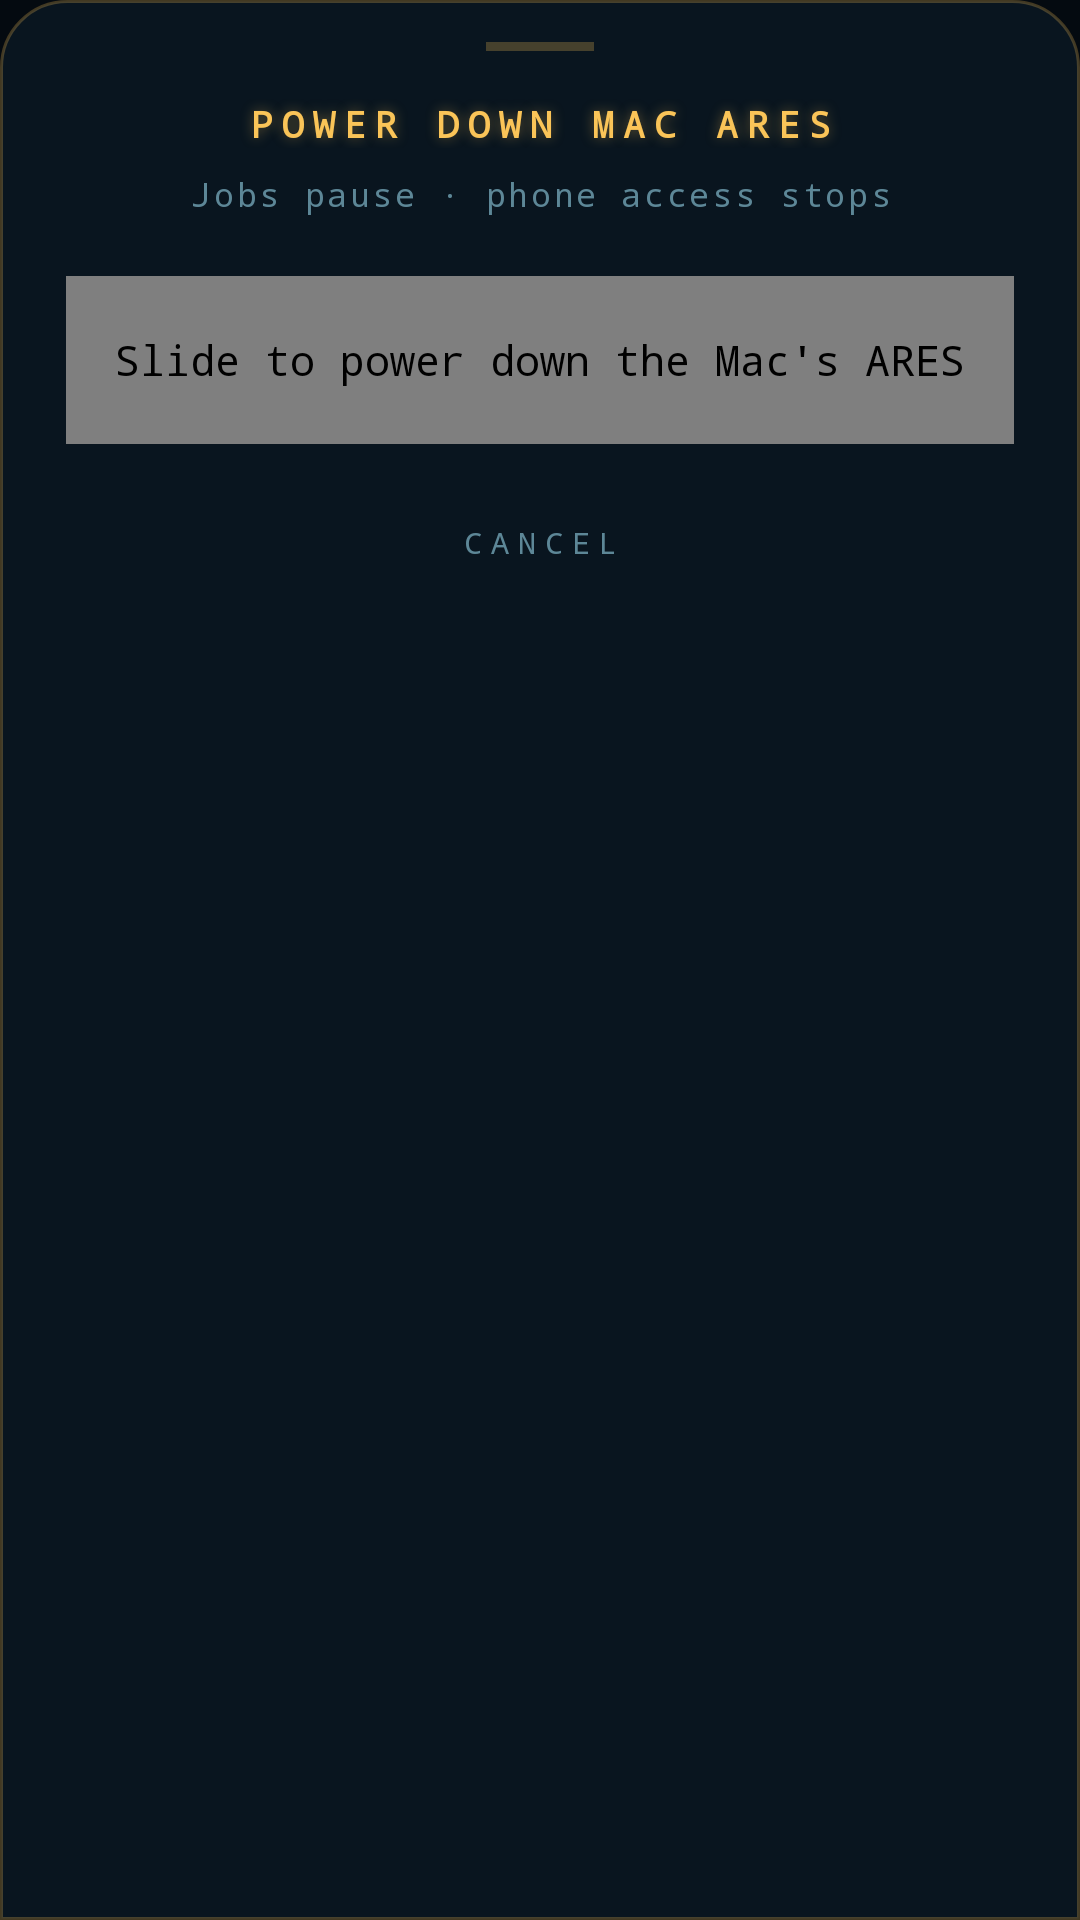

Write the Android layout XML for this screen, with the resource values it uses.
<!-- AndroidManifest.xml: application theme Theme.Ares -->
<!-- res/layout/dialog_power.xml -->
<?xml version="1.0" encoding="utf-8"?>
<LinearLayout xmlns:android="http://schemas.android.com/apk/res/android"
    android:layout_width="match_parent" android:layout_height="wrap_content" android:orientation="vertical"
    android:background="@drawable/bg_sheet" android:paddingStart="22dp" android:paddingEnd="22dp" android:paddingTop="14dp" android:paddingBottom="26dp">
    <View android:layout_width="36dp" android:layout_height="3dp" android:layout_gravity="center_horizontal" android:background="#40FAC458" android:layout_marginBottom="16dp"/>
    <TextView android:layout_width="match_parent" android:layout_height="wrap_content" android:gravity="center"
        android:text="POWER DOWN MAC ARES" android:textColor="@color/gold" android:textSize="12sp" android:letterSpacing="0.25" android:fontFamily="monospace" android:textStyle="bold"
        android:shadowColor="#66FAC458" android:shadowRadius="10" android:shadowDx="0" android:shadowDy="0"/>
    <TextView android:id="@+id/sheetSub" android:layout_width="match_parent" android:layout_height="wrap_content" android:gravity="center" android:layout_marginTop="8dp" android:layout_marginBottom="20dp"
        android:text="Jobs pause · phone access stops" android:textColor="@color/muted" android:textSize="11sp" android:letterSpacing="0.08" android:fontFamily="monospace"/>
    <com.dhruv.ares.SlideView android:id="@+id/slide" android:layout_width="match_parent" android:layout_height="56dp"
        android:contentDescription="Slide to power down the Mac's ARES"/>
    <TextView android:id="@+id/sheetCancel" android:layout_width="match_parent" android:layout_height="wrap_content" android:gravity="center" android:layout_marginTop="18dp" android:padding="8dp"
        android:text="CANCEL" android:textColor="@color/muted" android:textSize="10sp" android:letterSpacing="0.3" android:fontFamily="monospace"
        android:background="?android:attr/selectableItemBackground"/>
</LinearLayout>
<!-- resources referenced by this layout -->
<resources>
  <color name="gold">#FAC458</color>
  <color name="muted">#5D8797</color>
  <!-- drawable bg_sheet (drawable) -->
  <shape xmlns:android="http://schemas.android.com/apk/res/android">
      <corners android:topLeftRadius="22dp" android:topRightRadius="22dp"/><solid android:color="#F20A1620"/><stroke android:width="1dp" android:color="#40FAC458"/>
  </shape>
  <style name="Theme.Ares" parent="android:Theme.Material.NoActionBar">
          <item name="android:windowBackground">@color/bg</item>
          <item name="android:colorBackground">@color/bg</item>
          <item name="android:colorAccent">@color/cyan</item>
          <item name="android:colorPrimary">@color/bg</item>
          <item name="android:textColorPrimary">@color/text</item>
          <item name="android:textColorHint">@color/muted</item>
          <item name="android:fontFamily">monospace</item>
          <item name="android:statusBarColor">@android:color/transparent</item>
          <item name="android:navigationBarColor">@android:color/transparent</item>
          <item name="android:windowLightStatusBar">false</item>
      </style>
  <color name="bg">#040A10</color>
  <color name="cyan">#3EE6FF</color>
  <color name="text">#CFEFFF</color>
</resources>
